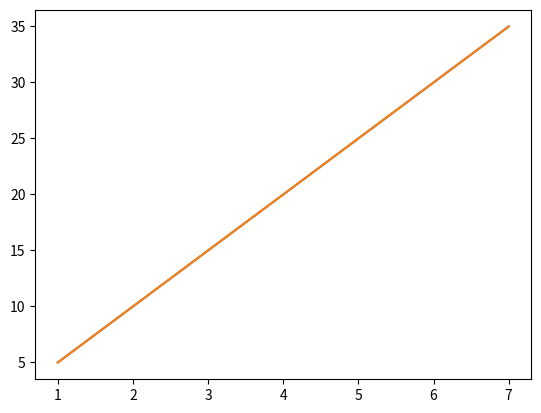

The matplotlib source for this figure:
import numpy
import matplotlib.pyplot as plt

list_x = [1, 2, 3, 4, 5, 6, 7]
list_y = [x * 5 for x in list_x]

list_pl = plt.plot(list_x, list_y)
print(type(plt.plot(list_x, list_y)))

a = list_pl[0]
print(type(a))
print(dir("matplotlib.lines.Line2D"))


plt.show()
